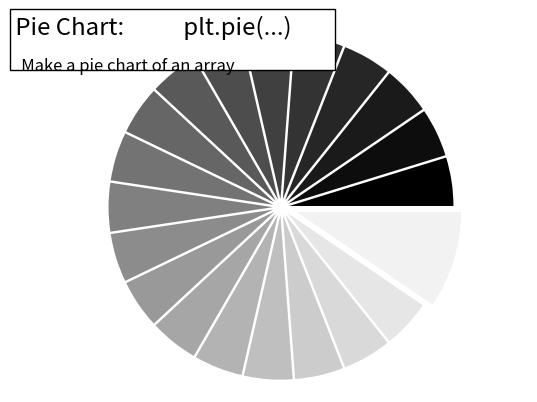

This chart was generated by the following Python code:
%matplotlib inline

import numpy as np
import matplotlib.pyplot as plt

n = 20
X = np.ones(n)
X[-1] *= 2
plt.pie(X, explode=X*.05, colors = ['%f' % (i/float(n)) for i in range(n)])

fig = plt.gcf()
w, h = fig.get_figwidth(), fig.get_figheight()
r = h / float(w)

plt.xlim(-1.5, 1.5)
plt.ylim(-1.5 * r, 1.5 * r)
plt.xticks(())
plt.yticks(())


# Add a title and a box around it
from matplotlib.patches import FancyBboxPatch
ax = plt.gca()
ax.add_patch(FancyBboxPatch((-0.05, .87),
                            width=.66, height=.165, clip_on=False,
                            boxstyle="square,pad=0", zorder=3,
                            facecolor='white', alpha=1.0,
                            transform=plt.gca().transAxes))

plt.text(-0.05, 1.02, " Pie Chart:           plt.pie(...)\n",
        horizontalalignment='left',
        verticalalignment='top',
        size='xx-large',
        transform=plt.gca().transAxes)

plt.text(-0.05, 1.01, "\n\n   Make a pie chart of an array ",
        horizontalalignment='left',
        verticalalignment='top',
        size='large',
        transform=plt.gca().transAxes)

plt.show()